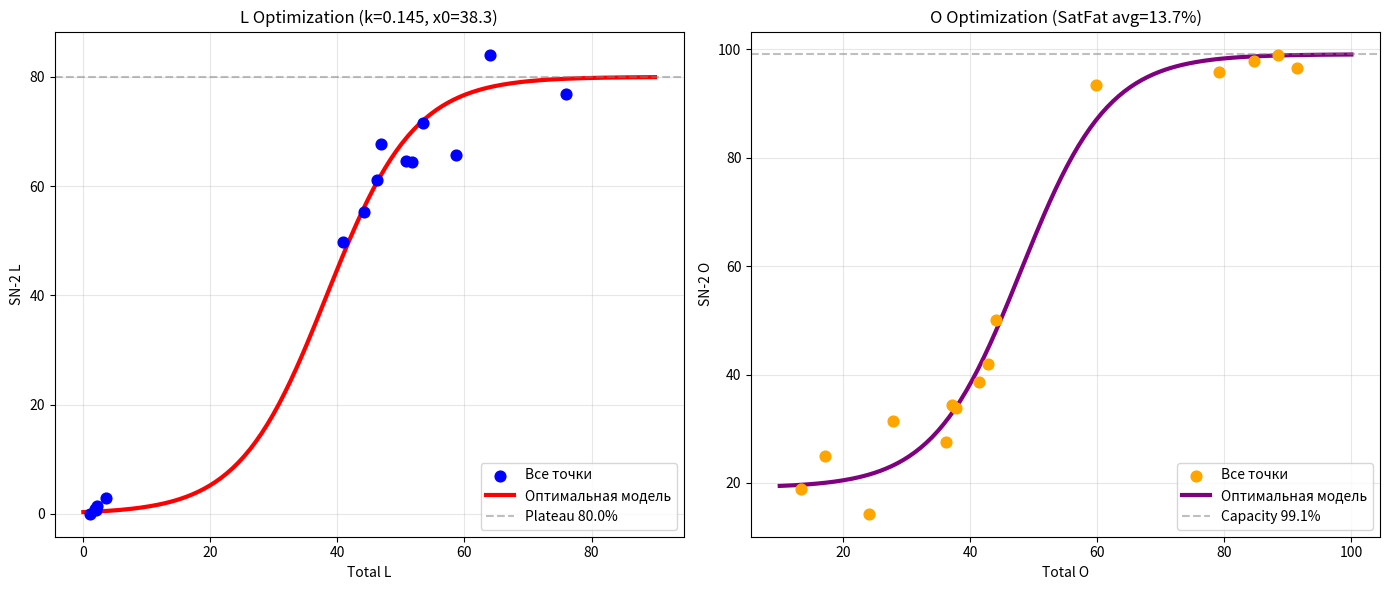

This figure's Python source:
# подбери наилучшие параметры, когда ошибки до всех экспериментальных точек минимальны

import matplotlib.pyplot as plt
import numpy as np
from scipy.optimize import minimize

# --- 1. Сбор всех данных в одну кучу ---

# L_total (X), L_sn2 (Y)
L_X = np.array([40.9, 46.2, 44.2, 1.1, 53.5, 1.8, 51.7, 50.8, 64.0, # Old
                58.7, 76.0, 2.1, 2.0,                               # New
                46.8, 3.5])                                         # Hi-Palm
L_Y = np.array([49.8, 61.1, 55.2, 0.0, 71.5, 0.9, 64.5, 64.6, 84.1,
                65.7, 76.9, 1.4, 0.6,
                67.8, 2.8])

# O_total (X), O_sn2 (Y)
O_X = np.array([44.1, 41.3, 42.8, 84.6, 36.2, 88.5, 37.1, 37.7, 24.1, # Old
                27.8, 13.3, 91.5, 79.1,                               # New
                17.1, 59.8])                                          # Hi-Palm
O_Y = np.array([50.0, 38.6, 41.9, 97.9, 27.5, 98.9, 34.4, 33.9, 14.3,
                31.5, 18.9, 96.6, 95.9,
                24.9, 93.4])

# --- 2. Функции модели ---

def sigmoid(x, plateau, k, x0):
    # L_model
    arg = -k * (x - x0)
    # Защита от переполнения
    arg = np.clip(arg, -100, 100)
    return plateau / (1.0 + np.exp(arg))

def model_O(x_oleic, plateau, sn2_cap, k, x0, sat_fat):
    # O_model
    l_equiv = (100 - sat_fat) - x_oleic
    l_occ = sigmoid(l_equiv, plateau, k, x0)
    return sn2_cap - l_occ

# --- 3. Функция ошибки (Loss Function) ---

def objective_function(params):
    """
    Считает сумму квадратов ошибок для L и O одновременно.
    params: [plateau, sn2_cap, k, x0, sat_fat]
    """
    p, cap, k, x0, sf = params
    
    # Ошибка по L
    L_pred = sigmoid(L_X, p, k, x0)
    err_L = np.sum((L_Y - L_pred)**2)
    
    # Ошибка по O
    O_pred = model_O(O_X, p, cap, k, x0, sf)
    err_O = np.sum((O_Y - O_pred)**2)
    
    return err_L + err_O

# --- 4. Оптимизация ---

# Начальные догадки (откуда начинать искать)
initial_guess = [96.0, 99.0, 0.12, 35.0, 10.0]

# Границы параметров (чтобы не ушло в минус или бесконечность)
bounds = [
    (80.0, 100.0), # Plateau L
    (90.0, 100.0), # SN2 Cap
    (0.05, 0.5),   # k
    (10.0, 60.0),  # x0
    (0.0, 30.0)    # Sat Fat
]

result = minimize(objective_function, initial_guess, bounds=bounds, method='L-BFGS-B')

# Получаем лучшие параметры
best_p, best_cap, best_k, best_x0, best_sf = result.x

print("=== НАИЛУЧШИЕ ПАРАМЕТРЫ ===")
print(f"L Plateau (Max L): {best_p:.2f} %")
print(f"SN-2 Capacity:     {best_cap:.2f} %")
print(f"Steepness (k):     {best_k:.4f}")
print(f"Midpoint (x0):     {best_x0:.2f}")
print(f"Sat Fat Offset:    {best_sf:.2f} %")
print(f"Общая ошибка (MSE): {result.fun:.2f}")

# --- 5. Построение графика с лучшими параметрами ---

fig, (ax1, ax2) = plt.subplots(1, 2, figsize=(14, 6))

# Диапазоны
xr_L = np.linspace(0, 90, 200)
xr_O = np.linspace(10, 100, 200)

# График L
ax1.scatter(L_X, L_Y, c='blue', s=60, label='Все точки', zorder=3)
ax1.plot(xr_L, sigmoid(xr_L, best_p, best_k, best_x0), 'r-', lw=3, label='Оптимальная модель')
ax1.axhline(best_p, color='gray', ls='--', alpha=0.5, label=f'Plateau {best_p:.1f}%')
ax1.set_title(f'L Optimization (k={best_k:.3f}, x0={best_x0:.1f})')
ax1.set_xlabel('Total L')
ax1.set_ylabel('SN-2 L')
ax1.grid(True, alpha=0.3)
ax1.legend()

# График O
ax2.scatter(O_X, O_Y, c='orange', s=60, label='Все точки', zorder=3)
ax2.plot(xr_O, model_O(xr_O, best_p, best_cap, best_k, best_x0, best_sf), 'purple', lw=3, label='Оптимальная модель')
ax2.axhline(best_cap, color='gray', ls='--', alpha=0.5, label=f'Capacity {best_cap:.1f}%')
ax2.set_title(f'O Optimization (SatFat avg={best_sf:.1f}%)')
ax2.set_xlabel('Total O')
ax2.set_ylabel('SN-2 O')
ax2.grid(True, alpha=0.3)
ax2.legend()

plt.tight_layout()
plt.show()
